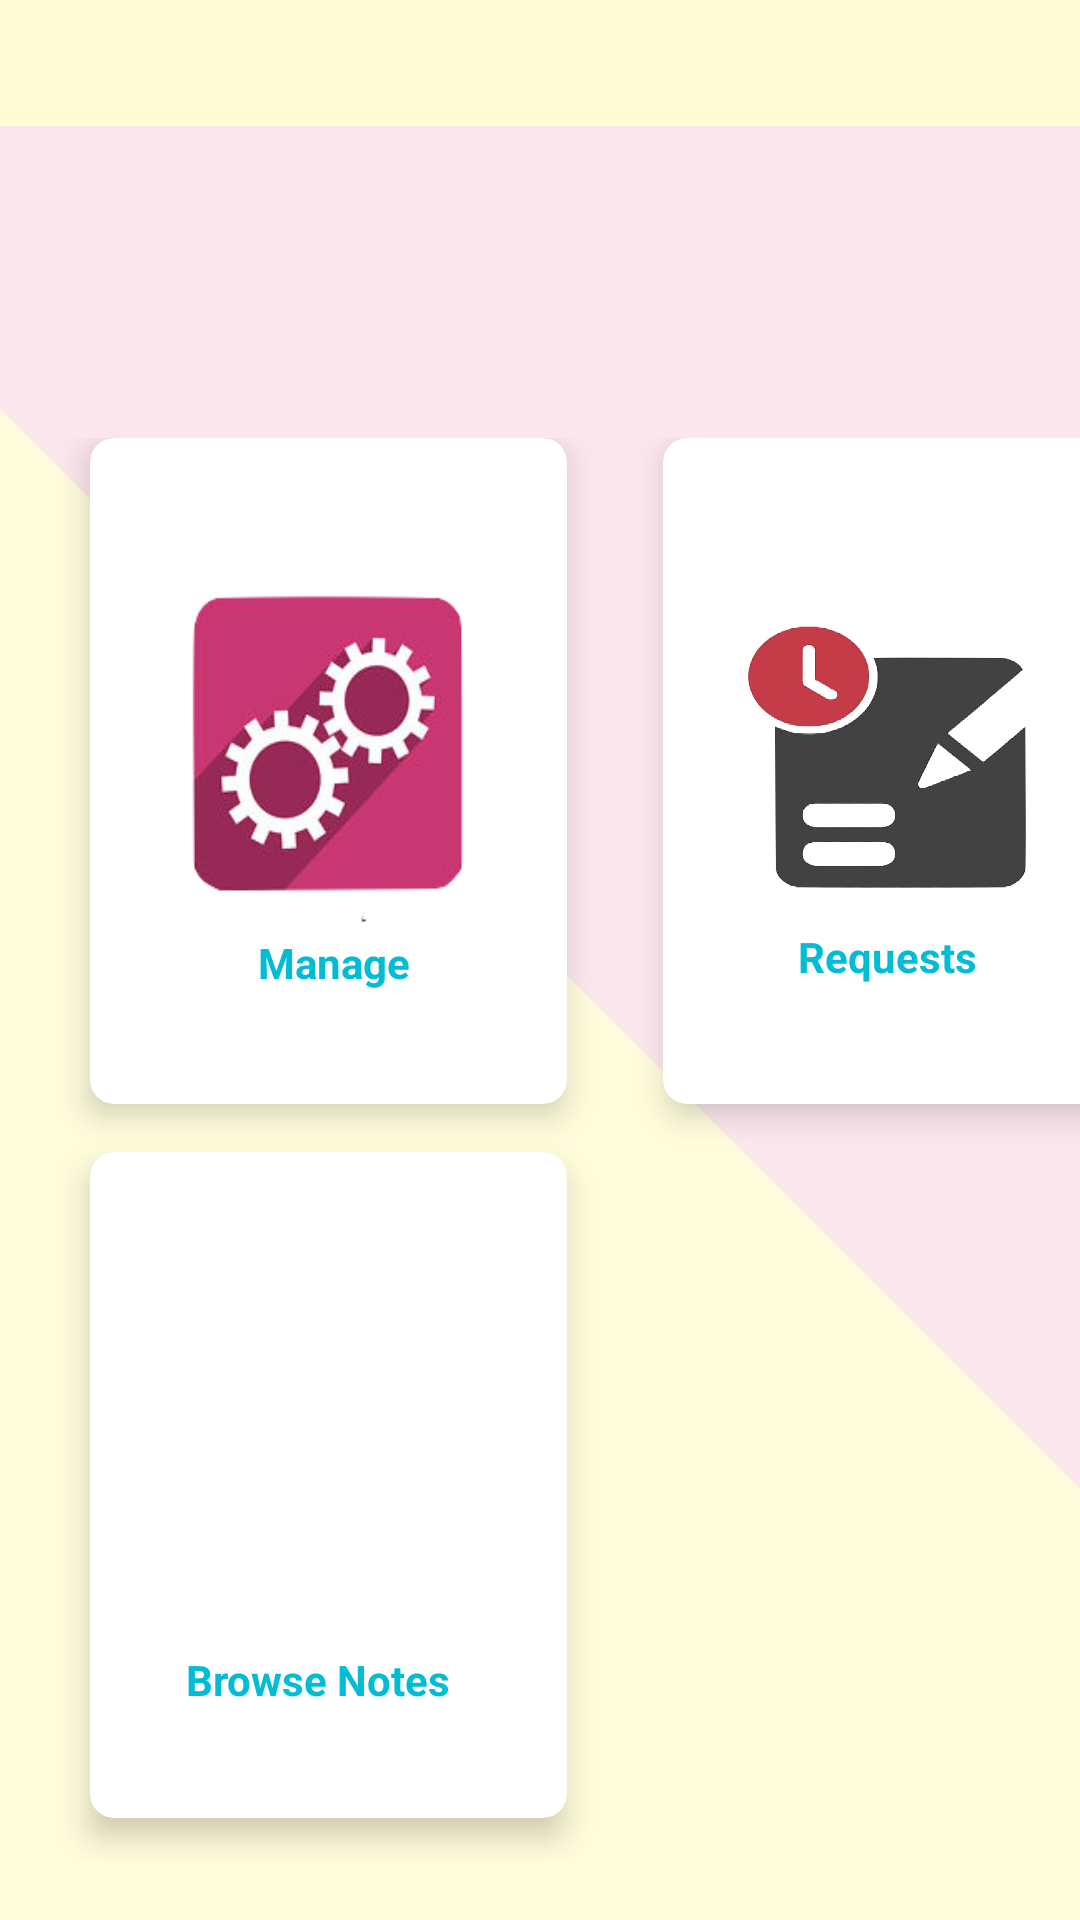

This screen was rendered from an Android layout file. Write that file and the resources it references.
<!-- AndroidManifest.xml: application theme AppTheme -->
<!-- res/layout/activity_main_admin.xml -->
<?xml version="1.0" encoding="utf-8"?>
<LinearLayout xmlns:android="http://schemas.android.com/apk/res/android"
    xmlns:app="http://schemas.android.com/apk/res-auto"
    xmlns:tools="http://schemas.android.com/tools"
    android:layout_width="match_parent"
    android:layout_height="match_parent"
    tools:context=".StudentActivity"
    android:orientation="vertical"
    android:background="@drawable/bg"
    android:autoMirrored="true"
    >

    <LinearLayout
        android:layout_width="match_parent"
        android:layout_height="match_parent"
        android:background="#A6FFFFFF"
        android:orientation="vertical">


        <androidx.appcompat.widget.Toolbar
            android:id="@+id/toolbar_Admin2"
            android:layout_width="match_parent"
            android:layout_height="42dp"
            android:background="#FFFBD4" />

        <GridLayout
            android:layout_width="421dp"
            android:layout_height="502dp"
            android:layout_marginTop="90dp"
            android:layout_marginBottom="60dp"
            android:alignmentMode="alignMargins"
            android:columnCount="2"
            android:columnOrderPreserved="false"
            android:padding="14dp"
            android:rowCount="3"
            app:layout_editor_absoluteX="0dp">

            <androidx.cardview.widget.CardView

                android:id="@+id/Manage"
                android:layout_width="159dp"
                android:layout_height="222dp"

                android:layout_marginLeft="16dp"
                android:layout_marginRight="16dp"
                android:layout_marginBottom="16dp"
                app:cardCornerRadius="8dp"
                app:cardElevation="6dp">


                <LinearLayout
                    android:layout_width="149dp"
                    android:layout_height="170dp"
                    android:layout_row="0"
                    android:layout_column="0"
                    android:layout_gravity="center_horizontal|center_vertical"
                    android:layout_margin="16dp"
                    android:gravity="center"
                    android:orientation="vertical">

                    <ImageView
                        android:id="@+id/image2"
                        android:layout_width="100dp"
                        android:layout_height="118dp"
                        android:layout_marginTop="10dp"
                        android:background="@drawable/mange2"

                        />


                    <TextView
                        android:id="@+id/text2"
                        android:layout_width="87dp"
                        android:layout_height="wrap_content"
                        android:layout_row="0"
                        android:layout_column="0"
                        android:layout_marginLeft="20dp"
                        android:layout_marginTop="0dp"
                        android:text="Manage"
                        android:textColor="#00BCD4"
                        android:textSize="14sp"
                        android:textStyle="bold" />
                </LinearLayout>
            </androidx.cardview.widget.CardView>

            <androidx.cardview.widget.CardView

                android:id="@+id/AdminRequest"
                android:layout_width="159dp"
                android:layout_height="222dp"
                android:layout_marginLeft="16dp"
                android:layout_marginRight="16dp"
                android:layout_marginBottom="16dp"
                app:cardCornerRadius="8dp"
                app:cardElevation="6dp">


                <LinearLayout
                    android:layout_width="149dp"
                    android:layout_height="222dp"
                    android:layout_row="0"
                    android:layout_column="0"
                    android:layout_margin="1dp"
                    android:layout_marginTop="3dp"
                    android:gravity="center"
                    android:orientation="vertical">

                    <ImageView
                        android:id="@+id/image5"
                        android:layout_width="133dp"
                        android:layout_height="110dp"
                        android:layout_marginLeft="4dp"
                        android:layout_marginTop="10dp"
                        android:background="@drawable/req2"

                        />


                    <TextView
                        android:id="@+id/text5"
                        android:layout_width="91dp"
                        android:layout_height="wrap_content"
                        android:layout_row="0"
                        android:layout_column="0"
                        android:layout_marginLeft="15dp"
                        android:layout_marginTop="2dp"
                        android:text="Requests"
                        android:textColor="#00BCD4"
                        android:textSize="14sp"
                        android:textStyle="bold" />
                </LinearLayout>
            </androidx.cardview.widget.CardView>

            <androidx.cardview.widget.CardView


                android:id="@+id/AdminBrowseNotes"
                android:layout_width="159dp"
                android:layout_height="222dp"
                android:layout_marginLeft="16dp"
                android:layout_marginRight="16dp"
                android:layout_marginBottom="16dp"
                app:cardCornerRadius="8dp"
                app:cardElevation="6dp">


                <LinearLayout
                    android:layout_width="149dp"
                    android:layout_height="170dp"
                    android:layout_row="0"
                    android:layout_column="0"
                    android:layout_gravity="center_horizontal|center_vertical"
                    android:layout_margin="16dp"
                    android:gravity="center"
                    android:orientation="vertical">

                    <ImageView
                        android:id="@+id/image4"
                        android:layout_width="120dp"
                        android:layout_height="120dp"
                        android:layout_marginTop="10dp"
                        android:background="@drawable/browsee"

                        />


                    <TextView
                        android:id="@+id/text4"
                        android:layout_width="113dp"
                        android:layout_height="29dp"
                        android:layout_row="0"
                        android:layout_column="0"
                        android:layout_marginLeft="9dp"
                        android:layout_marginTop="10dp"
                        android:text="Browse Notes"
                        android:textColor="#00BCD4"
                        android:textSize="14sp"
                        android:textStyle="bold" />
                </LinearLayout>
            </androidx.cardview.widget.CardView>






        </GridLayout>





    </LinearLayout>


</LinearLayout>
<!-- resources referenced by this layout -->
<resources>
  <!-- drawable bg: jpg bitmap (drawable, 37840 bytes) -->
  <!-- drawable mange2: png bitmap (drawable, 32847 bytes) -->
  <!-- drawable req2: png bitmap (drawable, 65993 bytes) -->
  <style name="AppTheme" parent="Theme.AppCompat.Light.NoActionBar">
          
          <item name="colorPrimary">@color/darkGreen</item>
          <item name="colorPrimaryDark">#ACAEB0</item>
          <item name="colorAccent">#FF7058</item>
          <item name="windowNoTitle">true</item>
         
      </style>
  <color name="darkGreen">#2da79b</color>
</resources>
